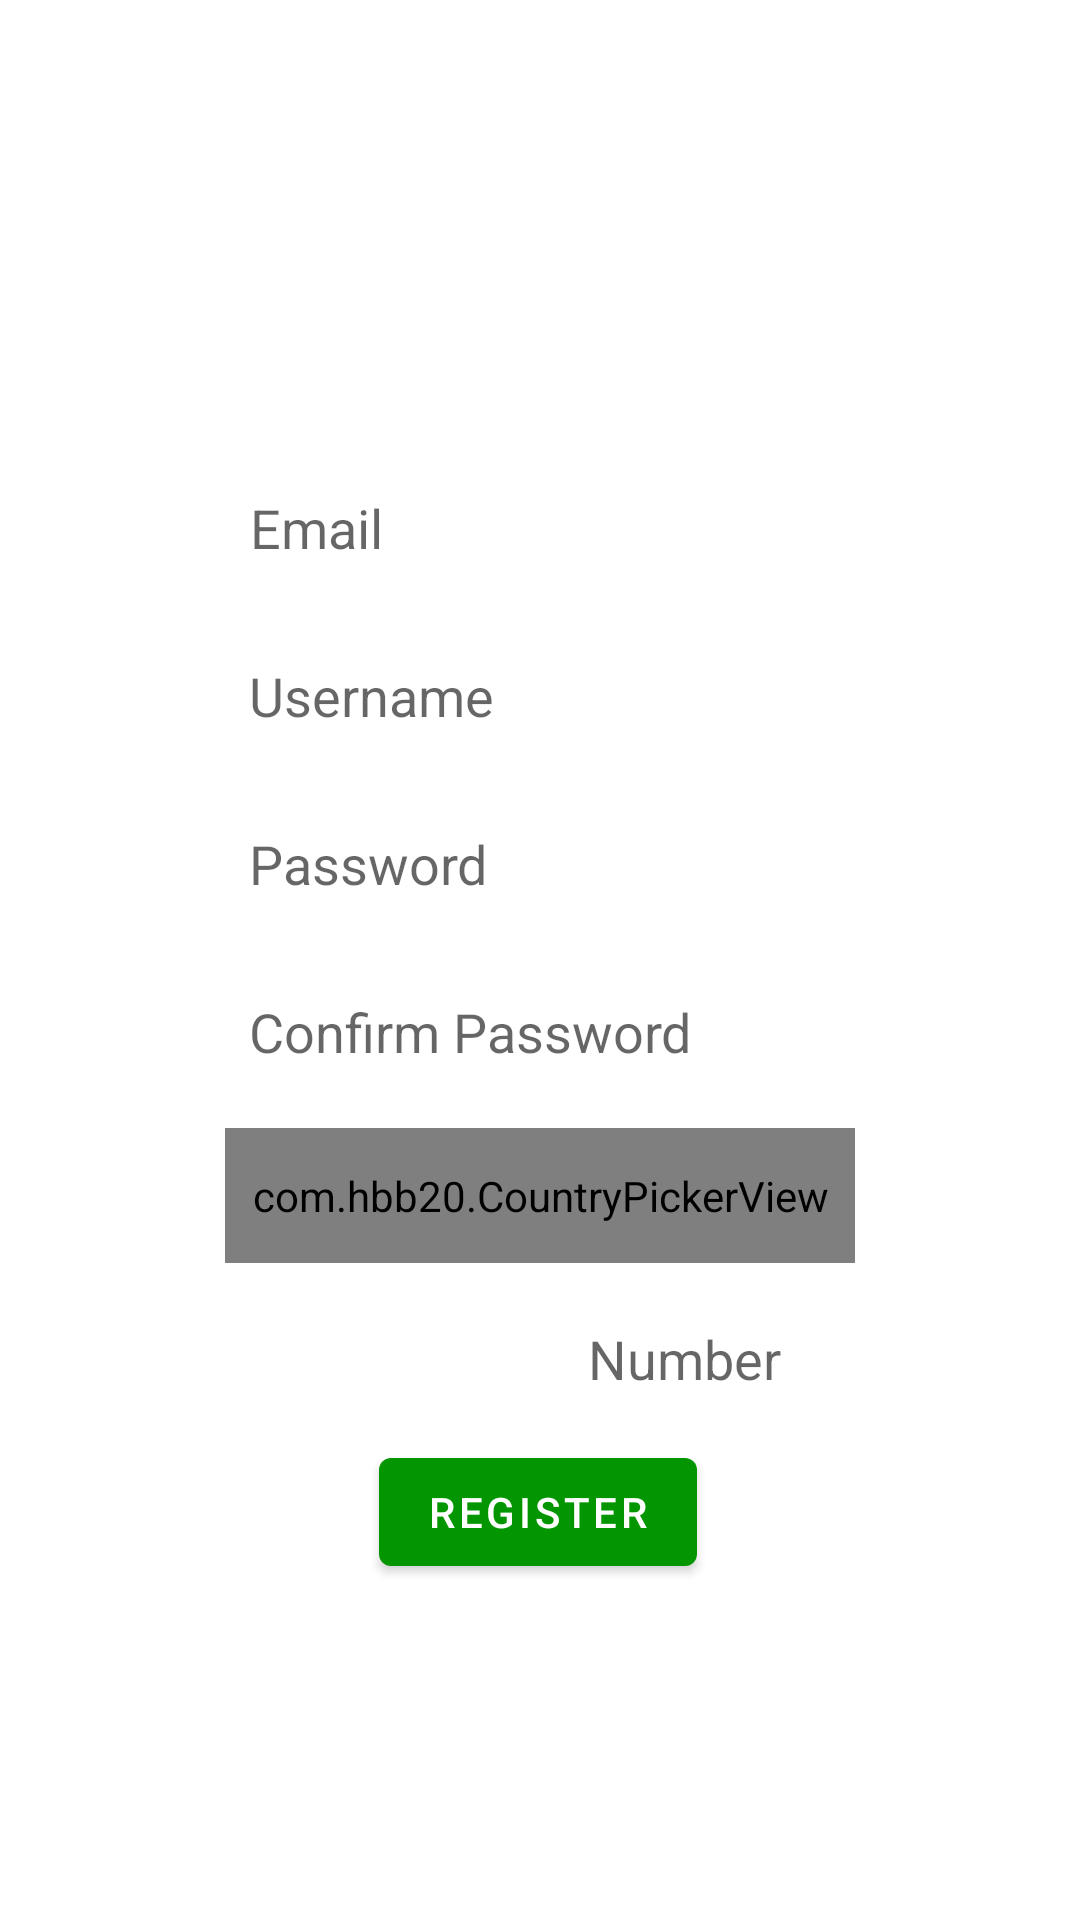

Android layout source for this screen:
<!-- AndroidManifest.xml: activity theme Theme.MyApplication.NoActionBar -->
<!-- res/layout/activity_register.xml -->
<?xml version="1.0" encoding="utf-8"?>
<androidx.constraintlayout.widget.ConstraintLayout xmlns:android="http://schemas.android.com/apk/res/android"
    xmlns:app="http://schemas.android.com/apk/res-auto"
    xmlns:tools="http://schemas.android.com/tools"
    android:layout_width="match_parent"
    android:layout_height="match_parent"
    android:background="@drawable/startingxifront"
    tools:context=".controller.RegisterActivity">

    <EditText
        android:id="@+id/textUsername"
        android:layout_width="wrap_content"
        android:layout_height="wrap_content"
        android:layout_marginBottom="8dp"
        android:background="@drawable/input_fields"
        android:ems="10"
        android:hint="Username"
        android:minHeight="48dp"
        android:nextFocusDown="@+id/textPassword"
        android:padding="8dp"
        app:layout_constraintBottom_toTopOf="@+id/textPassword"
        app:layout_constraintEnd_toEndOf="parent"
        app:layout_constraintStart_toStartOf="parent" />

    <EditText
        android:id="@+id/textEmail"
        android:layout_width="wrap_content"
        android:layout_height="wrap_content"
        android:layout_marginBottom="8dp"
        android:background="@drawable/input_fields"
        android:ems="10"
        android:hint="Email"
        android:inputType="textEmailAddress"
        android:minHeight="48dp"
        android:nextFocusDown="@+id/textUsername"
        android:padding="8dp"
        app:layout_constraintBottom_toTopOf="@+id/textUsername"
        app:layout_constraintEnd_toEndOf="parent"
        app:layout_constraintHorizontal_bias="0.502"
        app:layout_constraintStart_toStartOf="parent" />

    <EditText
        android:id="@+id/number"
        android:layout_width="0dp"
        android:layout_height="wrap_content"
        android:layout_marginStart="8dp"
        android:background="@drawable/input_fields"
        android:ems="10"
        android:hint="Number"
        android:inputType="number"
        android:minHeight="48dp"
        android:nextFocusDown="@+id/textUsername"
        android:numeric="integer"
        android:padding="8dp"
        app:layout_constraintBottom_toBottomOf="@+id/positionSpinner"
        app:layout_constraintEnd_toEndOf="@+id/countryPicker"
        app:layout_constraintStart_toStartOf="@+id/guideline9"
        app:layout_constraintTop_toTopOf="@+id/positionSpinner" />

    <EditText
        android:id="@+id/textPassword"
        android:layout_width="wrap_content"
        android:layout_height="48dp"
        android:layout_marginBottom="8dp"
        android:background="@drawable/input_fields"
        android:ems="10"
        android:hint="Password"
        android:inputType="textPassword"
        android:minHeight="48dp"
        android:nextFocusDown="@id/textConfirmPassword"
        android:padding="8dp"
        app:layout_constraintBottom_toTopOf="@+id/textConfirmPassword"
        app:layout_constraintEnd_toEndOf="parent"
        app:layout_constraintStart_toStartOf="parent" />

    <EditText
        android:id="@+id/textConfirmPassword"
        android:layout_width="wrap_content"
        android:layout_height="wrap_content"
        android:layout_marginBottom="8dp"
        android:autofillHints="confirm password"
        android:background="@drawable/input_fields"
        android:ems="10"
        android:hint="Confirm Password"
        android:inputType="textPassword"
        android:minHeight="48dp"
        android:nextFocusDown="@+id/countryPicker"
        android:padding="8dp"
        app:layout_constraintBottom_toTopOf="@+id/countryPicker"
        app:layout_constraintEnd_toEndOf="parent"
        app:layout_constraintStart_toStartOf="parent" />

    <Button
        android:id="@+id/registerButton"
        android:layout_width="wrap_content"
        android:layout_height="wrap_content"
        android:layout_marginBottom="112dp"
        android:text="Register"
        app:layout_constraintBottom_toBottomOf="parent"
        app:layout_constraintEnd_toEndOf="parent"
        app:layout_constraintHorizontal_bias="0.498"
        app:layout_constraintStart_toStartOf="parent" />

    <com.hbb20.CountryPickerView
        android:id="@+id/countryPicker"
        android:layout_width="0dp"
        android:layout_height="45dp"
        android:layout_marginBottom="8dp"
        android:background="@drawable/input_fields"
        android:nextFocusDown="@+id/positionSpinner"
        app:layout_constraintBottom_toTopOf="@+id/number"
        app:layout_constraintEnd_toEndOf="@+id/textConfirmPassword"
        app:layout_constraintStart_toStartOf="@+id/textConfirmPassword" />

    <Spinner
        android:id="@+id/positionSpinner"
        android:layout_width="0dp"
        android:layout_height="46dp"
        android:layout_marginEnd="8dp"
        android:layout_marginBottom="4dp"
        android:background="@drawable/input_fields"
        android:soundEffectsEnabled="false"
        app:layout_constraintBottom_toTopOf="@+id/registerButton"
        app:layout_constraintEnd_toStartOf="@+id/guideline9"
        app:layout_constraintStart_toStartOf="@+id/textConfirmPassword" />

    <androidx.constraintlayout.widget.Guideline
        android:id="@+id/guideline9"
        android:layout_width="wrap_content"
        android:layout_height="wrap_content"
        android:orientation="vertical"
        app:layout_constraintEnd_toEndOf="parent"
        app:layout_constraintGuide_percent="0.5"
        app:layout_constraintStart_toStartOf="parent" />
</androidx.constraintlayout.widget.ConstraintLayout>
<!-- resources referenced by this layout -->
<resources>
  <!-- drawable input_fields (drawable) -->
  <?xml version="1.0" encoding="utf-8"?>
  <shape xmlns:android="http://schemas.android.com/apk/res/android"
      android:shape="rectangle"
      android:padding="10dp">
  
      <solid android:color="?colorSecondaryVariant" />
      <corners
          android:bottomRightRadius="5dp"
          android:bottomLeftRadius="5dp"
          android:topLeftRadius="5dp"
          android:topRightRadius="5dp" />
  </shape>
  <style name="Theme.MyApplication.NoActionBar">
          <item name="windowActionBar">false</item>
          <item name="windowNoTitle">true</item>
      </style>
</resources>
